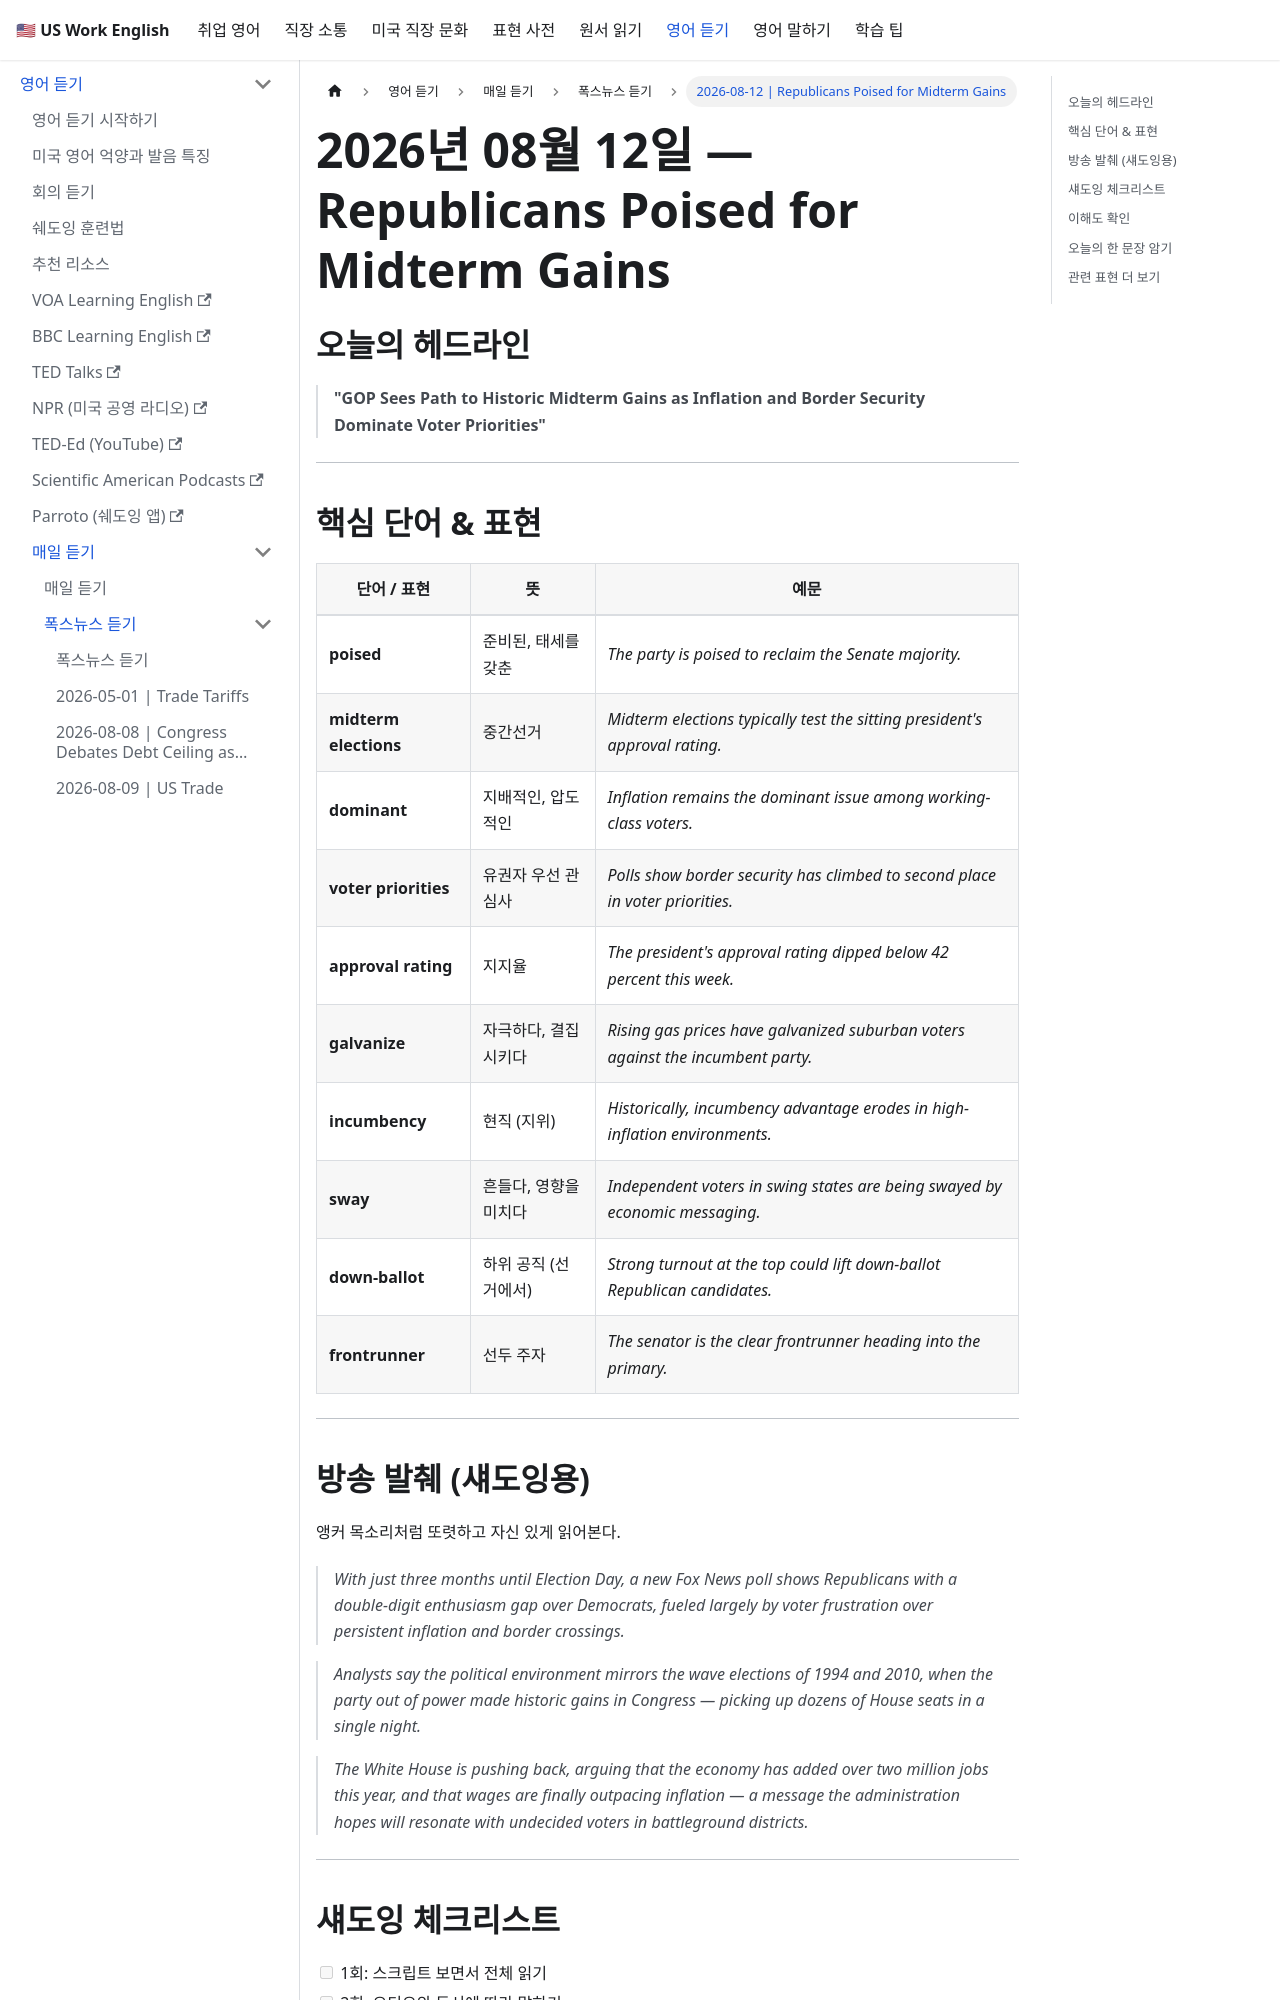

repository: jeonck/us-work-english · page: docs/listening/fox-news/2026-08-12.html · generator: docusaurus

---
id: "2026-08-12"
sidebar_position: 7
title: "2026-08-12 | Republicans Poised for Midterm Gains"
custom_edit_url: https://github.com/jeonck/us-work-english/edit/main/docs/listening/fox-news/2026-08-12.md
---

# 2026년 08월 12일 — Republicans Poised for Midterm Gains

## 오늘의 헤드라인

> **"GOP Sees Path to Historic Midterm Gains as Inflation and Border Security Dominate Voter Priorities"**

---

## 핵심 단어 & 표현

| 단어 / 표현 | 뜻 | 예문 |
|---|---|---|
| **poised** | 준비된, 태세를 갖춘 | *The party is poised to reclaim the Senate majority.* |
| **midterm elections** | 중간선거 | *Midterm elections typically test the sitting president's approval rating.* |
| **dominant** | 지배적인, 압도적인 | *Inflation remains the dominant issue among working-class voters.* |
| **voter priorities** | 유권자 우선 관심사 | *Polls show border security has climbed to second place in voter priorities.* |
| **approval rating** | 지지율 | *The president's approval rating dipped below 42 percent this week.* |
| **galvanize** | 자극하다, 결집시키다 | *Rising gas prices have galvanized suburban voters against the incumbent party.* |
| **incumbency** | 현직 (지위) | *Historically, incumbency advantage erodes in high-inflation environments.* |
| **sway** | 흔들다, 영향을 미치다 | *Independent voters in swing states are being swayed by economic messaging.* |
| **down-ballot** | 하위 공직 (선거에서) | *Strong turnout at the top could lift down-ballot Republican candidates.* |
| **frontrunner** | 선두 주자 | *The senator is the clear frontrunner heading into the primary.* |

---
